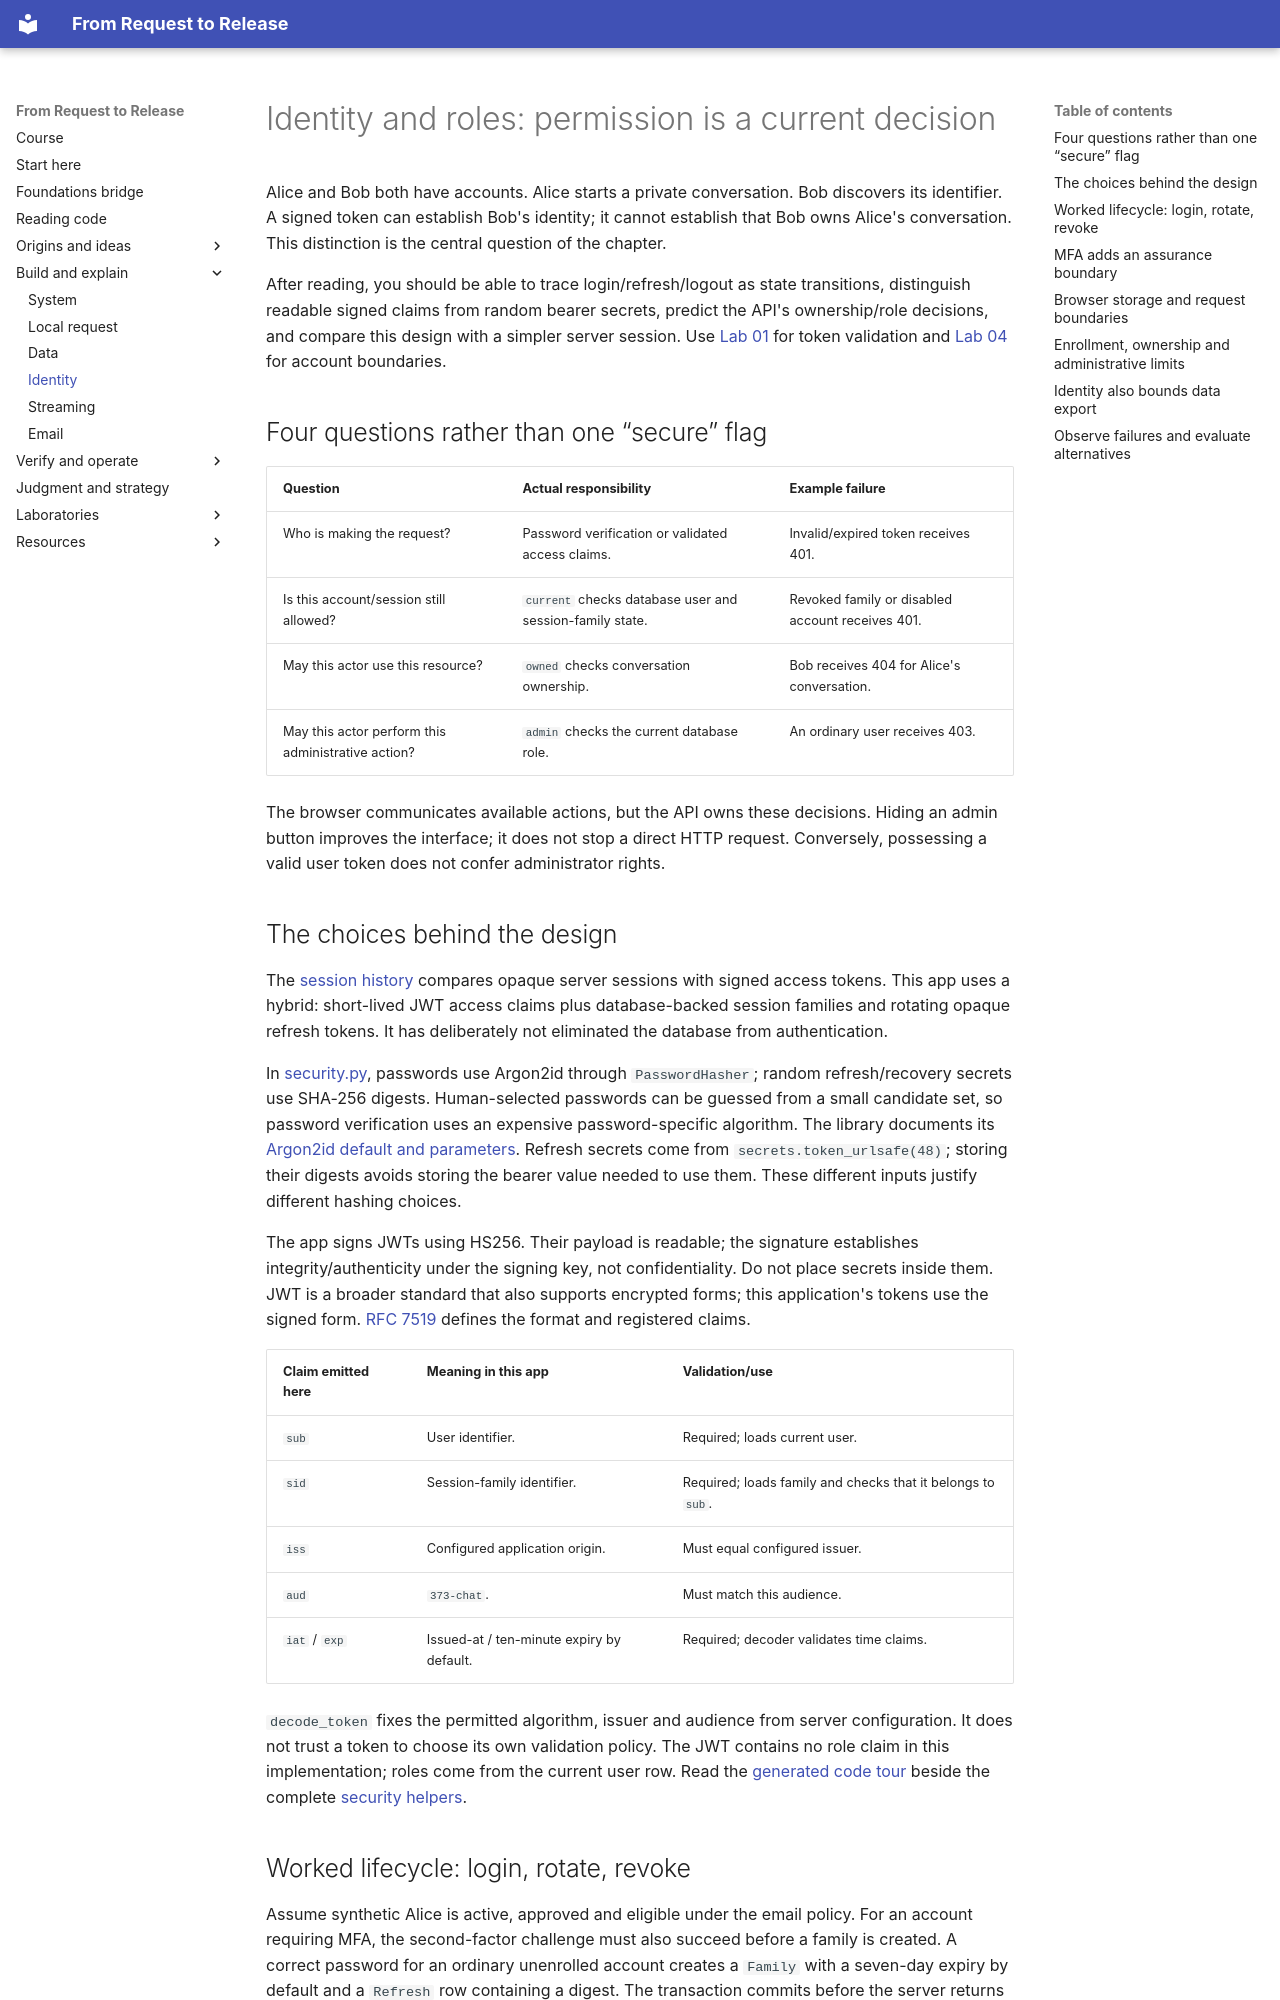

repository: kaw393939/is373-ai-chat · page: 04-auth/index.html · generator: mkdocs

# Identity and roles: permission is a current decision

Alice and Bob both have accounts. Alice starts a private conversation. Bob discovers its identifier. A signed token can establish Bob's identity; it cannot establish that Bob owns Alice's conversation. This distinction is the central question of the chapter.

After reading, you should be able to trace login/refresh/logout as state transitions, distinguish readable signed claims from random bearer secrets, predict the API's ownership/role decisions, and compare this design with a simpler server session. Use [Lab 01](labs/01-token-boundaries.md) for token validation and [Lab 04](labs/04-ownership.md) for account boundaries.

## Four questions rather than one “secure” flag

| Question | Actual responsibility | Example failure |
|---|---|---|
| Who is making the request? | Password verification or validated access claims. | Invalid/expired token receives 401. |
| Is this account/session still allowed? | `current` checks database user and session-family state. | Revoked family or disabled account receives 401. |
| May this actor use this resource? | `owned` checks conversation ownership. | Bob receives 404 for Alice's conversation. |
| May this actor perform this administrative action? | `admin` checks the current database role. | An ordinary user receives 403. |

The browser communicates available actions, but the API owns these decisions. Hiding an admin button improves the interface; it does not stop a direct HTTP request. Conversely, possessing a valid user token does not confer administrator rights.

## The choices behind the design

The [session history](12-history.md#from-server-sessions-to-signed-access-tokens) compares opaque server sessions with signed access tokens. This app uses a hybrid: short-lived JWT access claims plus database-backed session families and rotating opaque refresh tokens. It has deliberately not eliminated the database from authentication.

In [security.py](../app/security.py), passwords use Argon2id through `PasswordHasher`; random refresh/recovery secrets use SHA-256 digests. Human-selected passwords can be guessed from a small candidate set, so password verification uses an expensive password-specific algorithm. The library documents its [Argon2id default and parameters](https://argon2-cffi.readthedocs.io/en/stable/api.html). Refresh secrets come from `secrets.token_urlsafe(48)`; storing their digests avoids storing the bearer value needed to use them. These different inputs justify different hashing choices.

The app signs JWTs using HS256. Their payload is readable; the signature establishes integrity/authenticity under the signing key, not confidentiality. Do not place secrets inside them. JWT is a broader standard that also supports encrypted forms; this application's tokens use the signed form. [RFC 7519](https://www.rfc-editor.org/rfc/rfc7519) defines the format and registered claims.

| Claim emitted here | Meaning in this app | Validation/use |
|---|---|---|
| `sub` | User identifier. | Required; loads current user. |
| `sid` | Session-family identifier. | Required; loads family and checks that it belongs to `sub`. |
| `iss` | Configured application origin. | Must equal configured issuer. |
| `aud` | `373-chat`. | Must match this audience. |
| `iat` / `exp` | Issued-at / ten-minute expiry by default. | Required; decoder validates time claims. |

`decode_token` fixes the permitted algorithm, issuer and audience from server configuration. It does not trust a token to choose its own validation policy. The JWT contains no role claim in this implementation; roles come from the current user row. Read the [generated code tour](generated/code-tours.md) beside the complete [security helpers](../app/security.py).
